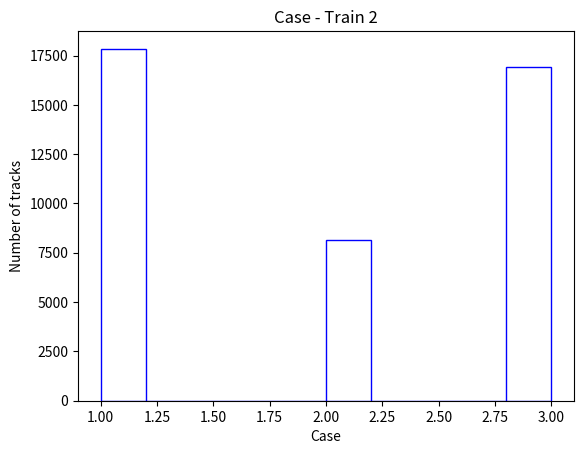
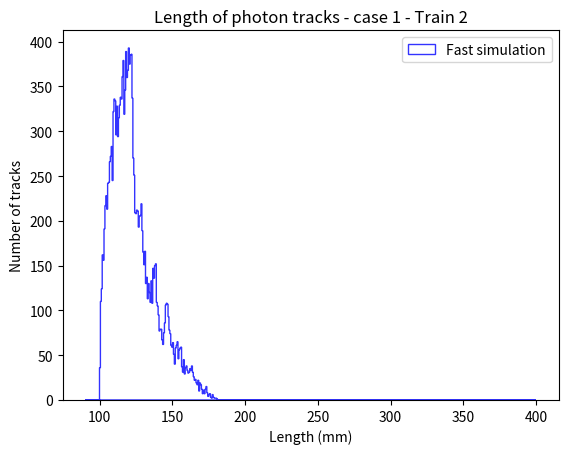
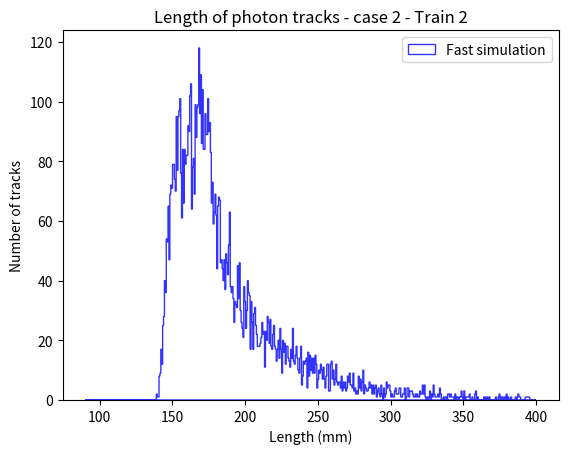
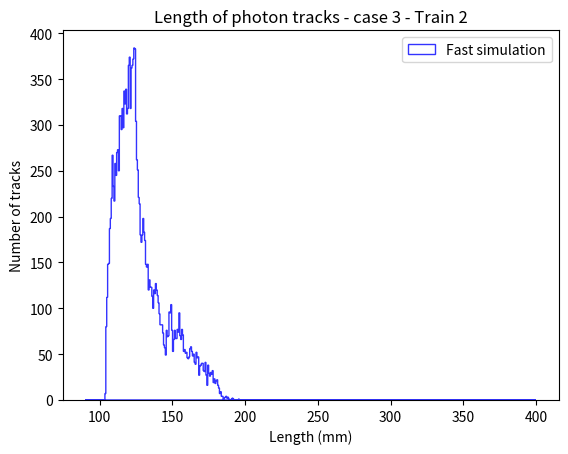
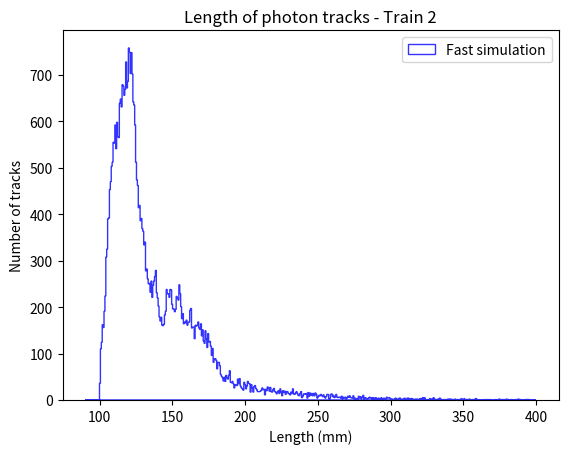
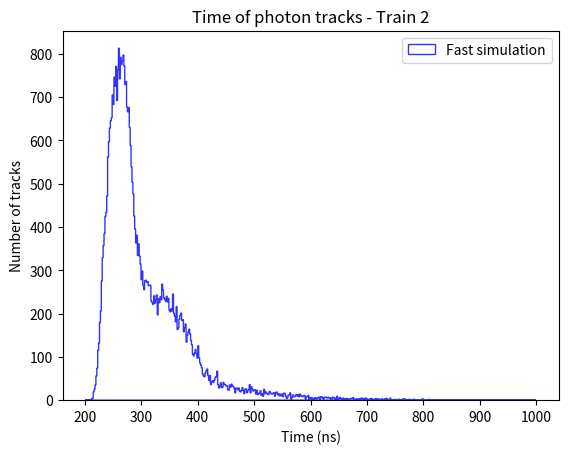

Generate these figures, in order, with matplotlib:
# -*- coding: utf-8 -*-
"""
Éditeur de Spyder

Ceci est un script temporaire.
"""
import time
from numpy.random import *
from numpy import *
from matplotlib.pyplot import *
from math import *
from mpl_toolkits.mplot3d import Axes3D
from scipy.optimize import curve_fit
from scipy.constants import *

start_time = time.time()

lx = [3, 5, 5, 5] # Length of lx (in mm) for each train
lx1=3 # For the train 1 with taper
lx2=2 
lz = 6 # Length of lx (in mm)
# Matrix of radiator length for each train
L_rad = [[63.4, 57.8, 52.2, 46.5], [59.2, 53.5, 47.9, 42.3], [52.9, 47.3, 41.7, 36.0], [46.7, 41.0, 35.4, 29.8]]
# Matrix of light guide length for each train
L_lg = [70.3, 65.2, 60.1, 55.0] 
n_air = 1
# Length of trajectoires for each case, with fast simulation
L1 = []
L2 = []
L3 = []
L3_cut_edge_effect  =[]
Time = []
Case = []
count_tot = 0  # Number of photons generateed
count = 0 # Number of photons detected 
count1 = 0 # Number of photons detected per case
count2 = 0
count3 = 0
count_passed = 0 # Number of passed photons
count_error = 0

θF = 48*2*pi/360 # Construction angle, in rad
α_t = 18*2*pi/360 # Angle of taper, in rad
angleB = 0*2*pi/360 # Angle of proton beam
yB = 2 # y-intercept of proton beam, in mm
Np = 30 # Number of proton tracks
λmin = 180*10**-9 # in m.
λmax = 650*10**-9
Emin = h*c/λmax*6.242*10**18 # in eV
Emax = h*c/λmin*6.242*10**18
n_min = 7004/(1.614*180-60.57)**2+1.449
n_max = 7004/(1.614*650-60.57)**2+1.449
n_mean = (n_min+n_max)/2
Z = 1
β = 1
def density(E):
    E = E/(6.242*10**18) # in J
    λ = h*c/E*10**9 # in nm
    n = 7004/(1.614*λ-60.57)**2+1.449 # Refraction index
    return 1-1/(n**2*β**2)
Steplength = 4*lz/sin(θF-angleB)*0.1 # in cm.
#N_mean = 370*Z**2*Steplength*abs(integrate.quad(density,Emin,Emax)[0])
N_mean = 370*Z**2*Steplength*(1-1/(n_mean**2*β**2))*(Emax-Emin)
M_E = linspace(Emin,Emax,10**6)
f = [density(E) for E in M_E] # Density distribution for energy
f = f/sum(f)
mat = M_E[random.choice(len(M_E),10**6,p=list(f))]/(6.242*10**18)

t = 2 # Train (1, 2, 3 or 4) 
 
for n in range(Np):
    N = poisson(N_mean) # Number of photon tracks per event
    for r in range(N):
        count_tot+=1
        xA_i = lx[t-1]/2 # Position of vertex point A
        zA_i = rand()*4*lz
        yA_i = zA_i/tan(θF-angleB)+yB
        StepLength = zA_i/sin(θF-angleB) # length between the side of radiator and vertex point A 
        E = mat[int(rand()*len(mat))] # Energy of photon
        λ = h*c/E*10**9 # Wavelength of photon, in nm 
        n_silica = 7004/(1.614*λ-60.57)**2+1.449 # Refraction index
        θch = arccos(1/(β*n_silica))        
        θc = arcsin(n_air/n_silica) # Critical angle
        ϕ = uniform(-pi,pi)
        if -pi<ϕ<pi/2:
            ϕ_geant=ϕ+pi/2  
        else:
            ϕ_geant=ϕ-3*pi/2   
        δ = arcsin(sin(θch)*cos(ϕ)) # Projection angles
        α = arcsin(tan(δ)*tan(ϕ))+angleB
        α_abs = abs(α)
        δ_abs = abs(δ)
        # Initial parameters for each track
        case = 0 # Case (0,1,2 or 3)
        case3 = False # True if the light ray hits the cut edge
        length = 0
        bounds = 0 # Number de times the light ray hits the sides of TOF
        taper = False # True if the light ray hits the taper (for train 1)
        cut_edge_effect = False # True if there is cutting edge effect
        condition = False
        detected = False

        b=int(zA_i/lz)+1 # Bar (1, 2, 3 or 4)
        
        if (α>=0): 
            xA=xA_i
            yA=yA_i
            zA=zA_i
            α1=abs(θF-α_abs)
            condition = True
        else:
            l=StepLength+(yA_i-zA_i/tan(θF))*(cos(θF)+sin(θF)/tan(α_abs))  
            if l<b*lz/sin(θF): 
                yA = l*cos(θF) # Coordinates of the new initial point A'
                zA = l*sin(θF)
                xA = xA_i+abs(yA-yA_i)*tan(δ)*sin(θF)/sin(α_abs)
                length=sqrt((xA-xA_i)**2+(yA-yA_i)**2+(zA-zA_i)**2) # length [AA'] to add at the end
                case3 = True # Photon hits the cut edge
                bounds=bounds+1 
                α1=abs(θF-α_abs)
                condition = True
            elif l>b*lz/sin(θF): 
                if cos(θc)>sin(θF+α_abs)*cos(δ_abs):
                    if α_abs<pi/2-θF:
                        xA=xA_i
                        yA=yA_i
                        zA=zA_i 
                        α1=θF+α_abs
                        condition = True
                    elif α_abs>pi/2-θF: 
                        xA = xA_i
                        zA = rand()*lz+sum(lz for j in range(b-1)) # We choose a random point on the cut edge
                        yA = zA/tan(θF)
                        length = 2*lz
                        case3=True
                        bounds=bounds+2
                        cond1=False
                else:
                    if b*lz/sin(θF)<l<4*lz/sin(θF):
                        cut_edge_effect = True
                        b = int(l/(lz/sin(θF)))+1
                        yA = l*cos(θF) # Coordinates of the new initial point A'
                        zA = l*sin(θF)
                        xA = xA_i+abs(yA-yA_i)*tan(δ)*sin(θF)/sin(α_abs)
                        length=sqrt((xA-xA_i)**2+(yA-yA_i)**2+(zA-zA_i)**2)
                        case3=True   
                        bounds=bounds+1 
                        α1 = abs(θF-α_abs)
                        condition = True
        
        if condition:
            # conditions of total reflection
            cond0 = cos(θc)>sin(α1)*cos(δ_abs) # plan 0 of the radiator
            cond1 = cos(θc)>sin(δ_abs)  # plan 1 of the radiator
            cond2 = cos(θc)>cos(α1)*cos(δ_abs)  # plan 2 of the light guide
            cond3 = cos(θc)>sin(α_abs)*cos(δ_abs) # Cut edge (plan 3) 
            
        # Determination of the case (1, 2 or 3)
        if (condition and cond0 and cond1):
            yA = yA-lz/tan(θF)*(b-1)
            zA = zA-lz*(b-1)
            δ1 = arctan(tan(δ)/cos(α1)) 
            if (δ1<0):
                δ1_abs = abs(δ1)
                if (xA/tan(δ1_abs)+yA > L_rad[t-1][b-1]-lx[t-1]):
                    case=1
                else:
                    d = (L_rad[t-1][b-1]-lx[t-1]-yA)*tan(δ1)+xA
                    int_d = int(d/lx[t-1])
                    d2 = lx[t-1]*tan(δ1)
                    if (int_d+1)%2==0:
                        if d+d2 > int_d*lx[t-1]-lx[t-1]:
                            case = 1
                            if t==1:
                                d3 = (lx1+lx2/tan(α_t))*tan(δ1)
                                dlim = int_d*lx[t-1]-lx1-lx2
                                if d+d3 < dlim:
                                    taper=True
                        else:
                            case = 2
                            yC = abs(int_d*lx[t-1]-lx[t-1]-xA)/tan(δ1_abs)+yA
                            if t==1:
                                d3 = (lx1+lx2)*tan(δ1)
                                dlim = int_d*lx[t-1]-lx1-lx2/tan(α_t)
                                if d+d3 > dlim:
                                    taper=True                                
                    else:
                        if (δ1_abs<pi/4):
                            case = 1
                        else:
                            case = 0  
                
            else:
                if ((lx[t-1]-xA)/tan(δ1)+yA>L_rad[t-1][b-1]):
                    case=1
                elif ((lx[t-1]-xA)/tan(δ1)+yA>L_rad[t-1][b-1]-lx[t-1]):
                    case=2 
                    if t==1:
                        taper=True
                else:
                    d = (L_rad[t-1][b-1]-lx[t-1]-yA)*tan(δ1)-(lx[t-1]-xA)
                    int_d = int(d/lx[t-1])
                    d2 = lx[t-1]*tan(δ1)
                    if int_d%2==0:
                        if d+d2 < int_d*lx[t-1]+lx[t-1]:
                            case = 1
                            if t==1:
                                d3 = (lx1+lx2/tan(α_t))*tan(δ1)
                                dlim = int_d*lx[t-1]+lx1+lx2
                                if d+d3 > dlim:
                                    taper=True # Photon hits the taper
                        else:
                            case = 2
                            yC = (lx[t-1]-xA+int_d*lx[t-1]+lx[t-1])/tan(δ1)+yA
                            if t==1:
                                d3 = (lx1+lx2)*tan(δ1)
                                dlim = int_d*lx[t-1]+lx1+lx2/tan(α_t)
                                if d+d3 < dlim:
                                    taper=True                      
                    else:
                        if (δ1<pi/4):
                            case = 1
                        else:
                            case = 0  
                
        Labs = (121.66+4.65441*λ-0.00606166*λ**2+2.60047e-06*λ**3)/2 # Attenuaton length
        µabs = 1/Labs # Attenuation coefficient
        QE = 0.2 # Quantum reflectivity  
        
        if case==1:
            δ2 = abs(δ1)
            δ3 = abs(δ)
            α2 = α1 
            θin = arccos(cos(α2)*cos(δ3))
            ϕin = arctan(tan(α2)/tan(δ2))+pi/2
            R0 = ((n_silica-n_air)/(n_silica+n_air))**2
            R = R0+(1-R0)*(1-cos(θin))**5                
            if taper==True: # In the case where the train has taper (train1)
                δ2 = abs(δ2-2*α_t)
                δ3 = abs(δ3-2*arctan(cos(α2)*tan(α_t)))            
            bounds = bounds + int((L_rad[t-1][b-1]-yA-lx[t-1])*(tan(α1)/lz+tan(δ1)/lx[t-1])+L_lg[t-1]*(tan(α2)/lz+tan(δ2)/5)) # Number of bounds on the sides of the detector
            if (case3==False):
                #Calculation of length from vertex point to the photomultiplier
                l = (L_rad[t-1][b-1]-yA)/(cos(δ)*cos(α1))+L_lg[t-1]/(cos(α2)*cos(δ3))
                pabs = 1-exp(-µabs*l) # Probability of absorption
                x1 = rand()
                x2 = rand()
                x3 = rand()
                x4 = rand()
                # Conditions of attenuation
                if (x1<0.9 and x2<1-pabs and x3<0.99**bounds and x4>R): 
                    L1.append(l)
                    count1+=1
                    case = 1 
                    detected = True # Photon reaches the PMT
                else:
                    case=0
            else:
                l = (L_rad[t-1][b-1]-yA)/(cos(δ)*cos(α1))+L_lg[t-1]/(cos(α2)*cos(δ3))+length
                pabs = 1-exp(-µabs*l)
                x1 = rand()
                x2 = rand()
                x3 = rand()
                x4 = rand()
                if (cond3 and x1<0.9 and x2<1-pabs and x3<0.99**bounds and x4>R): 
                    L3.append(l)          
                    if (cut_edge_effect):
                        L3_cut_edge_effect.append(l)
                    count3+=1
                    case = 3
                    detected = True                     
                else:
                    case=0  
                
        if (cond2 and case==2):
            δ2 = pi/2-abs(δ1)
            δ3 = arcsin(cos(δ)*cos(α1))
            α2 = arctan(tan(α1)*tan(δ2))
            θin = arccos(cos(α2)*cos(δ3))
            ϕin = arctan(tan(α2)/tan(δ2))+pi/2
            R0 = ((n_silica-n_air)/(n_silica+n_air))**2
            R = R0+(1-R0)*(1-cos(θin))**5 # Schlick's approximation                  
            if taper==True:
                δ2 = abs(δ2-2*α_t)
                δ3 = abs(δ3-2*arctan(cos(α2)*tan(α_t)))
            bounds = bounds + int((L_rad[t-1][b-1]-yA-lx[t-1])*(tan(α1)/lz+tan(δ1)/lx[t-1])+L_lg[t-1]*(tan(α2)/lz+tan(δ2)/5))
            if (case3==False):
                l = (yC-yA)/(cos(δ)*cos(α1))+L_lg[t-1]/(cos(α2)*cos(δ3))
                pabs = 1-exp(-µabs*l)
                x1 = rand()
                x2 = rand()
                x3 = rand()
                if (cond2 and x1<1-pabs and x2<0.99**bounds and x3>R): 
                    L2.append(l)
                    count2+=1
                    case = 2 
                    detected = True                    
                else:
                    case=0
            else:     
                l = (yC-yA)/(cos(δ)*cos(α1))+L_lg[t-1]/(cos(α2)*cos(δ3))+length
                pabs = 1-exp(-µabs*l)
                x1 = rand()
                x2 = rand()
                x3 = rand()
                if (cond2 and cond3 and x1<1-pabs and x2<0.99**bounds and x3>R):
                    L3.append(l)           
                    if (cut_edge_effect):
                        L3_cut_edge_effect.append(l)
                    count3+=1
                    case = 3 
                    detected = True 
                else:
                    case=0
        
        if detected:
            x_passed = rand()
            if x_passed<QE:
                count_passed+=1
            Time.append(l/(n_silica*c)*10**9) # Time of trajectory from vertex point to PMT
            Case.append(case) 
        
print("Time execution : %s seconds ---" % (time.time() - start_time))

count = count1+count2+count3
L = L1+L2+L3

print("Mean number of photons generated per event = ", round(N_mean))
print("Total number of photon tracks generated = ", round(count_tot))
print("Number of photons reaching PMT = ", count)        
print("Percentage of photons reaching PMT = {0}%".format(round(count/count_tot*100)))
print("Case 1 = {0}%".format(round(count1/count*100)))
print("Case 2 = {0}%".format(round(count2/count*100)))
print("Case 3 = {0}%".format(round(count3/count*100)))
print("Percentage of photons passed = {0}%".format(round(count_passed/count_tot*100)))
    
figure()
hist(Case, color='white', edgecolor = 'blue')
title('Case - Train 2')
xlabel("Case")
ylabel("Number of tracks")

figure()
hist(L1, histtype='stepfilled', color='white', edgecolor = 'blue', alpha=0.8, range=(90,400), bins=500, label="Fast simulation")
title('Length of photon tracks - case 1 - Train 2')
xlabel("Length (mm)")
ylabel("Number of tracks")
legend()

figure()
hist(L2, histtype='stepfilled', color='white', edgecolor = 'blue', alpha=0.8, range=(90,400), bins=500, label="Fast simulation")
title('Length of photon tracks - case 2 - Train 2')
xlabel("Length (mm)")
ylabel("Number of tracks")
legend()

figure()
hist(L3, histtype='stepfilled', color='white', edgecolor = 'blue', alpha=0.8, range=(90,400), bins=500, label="Fast simulation")
title('Length of photon tracks - case 3 - Train 2')
xlabel("Length (mm)")
ylabel("Number of tracks")
legend()
  
figure()
hist(L, histtype='stepfilled', color='white', edgecolor = 'blue', alpha=0.8, range=(90,400), bins=500, label="Fast simulation")
title('Length of photon tracks - Train 2')
xlabel("Length (mm)")
ylabel("Number of tracks")
legend()

figure()
hist(Time, histtype='stepfilled', color='white', edgecolor = 'blue', alpha=0.8, range=(200,1000), bins=500, label="Fast simulation")
title('Time of photon tracks - Train 2')
xlabel("Time (ns)")
ylabel("Number of tracks")
legend()
